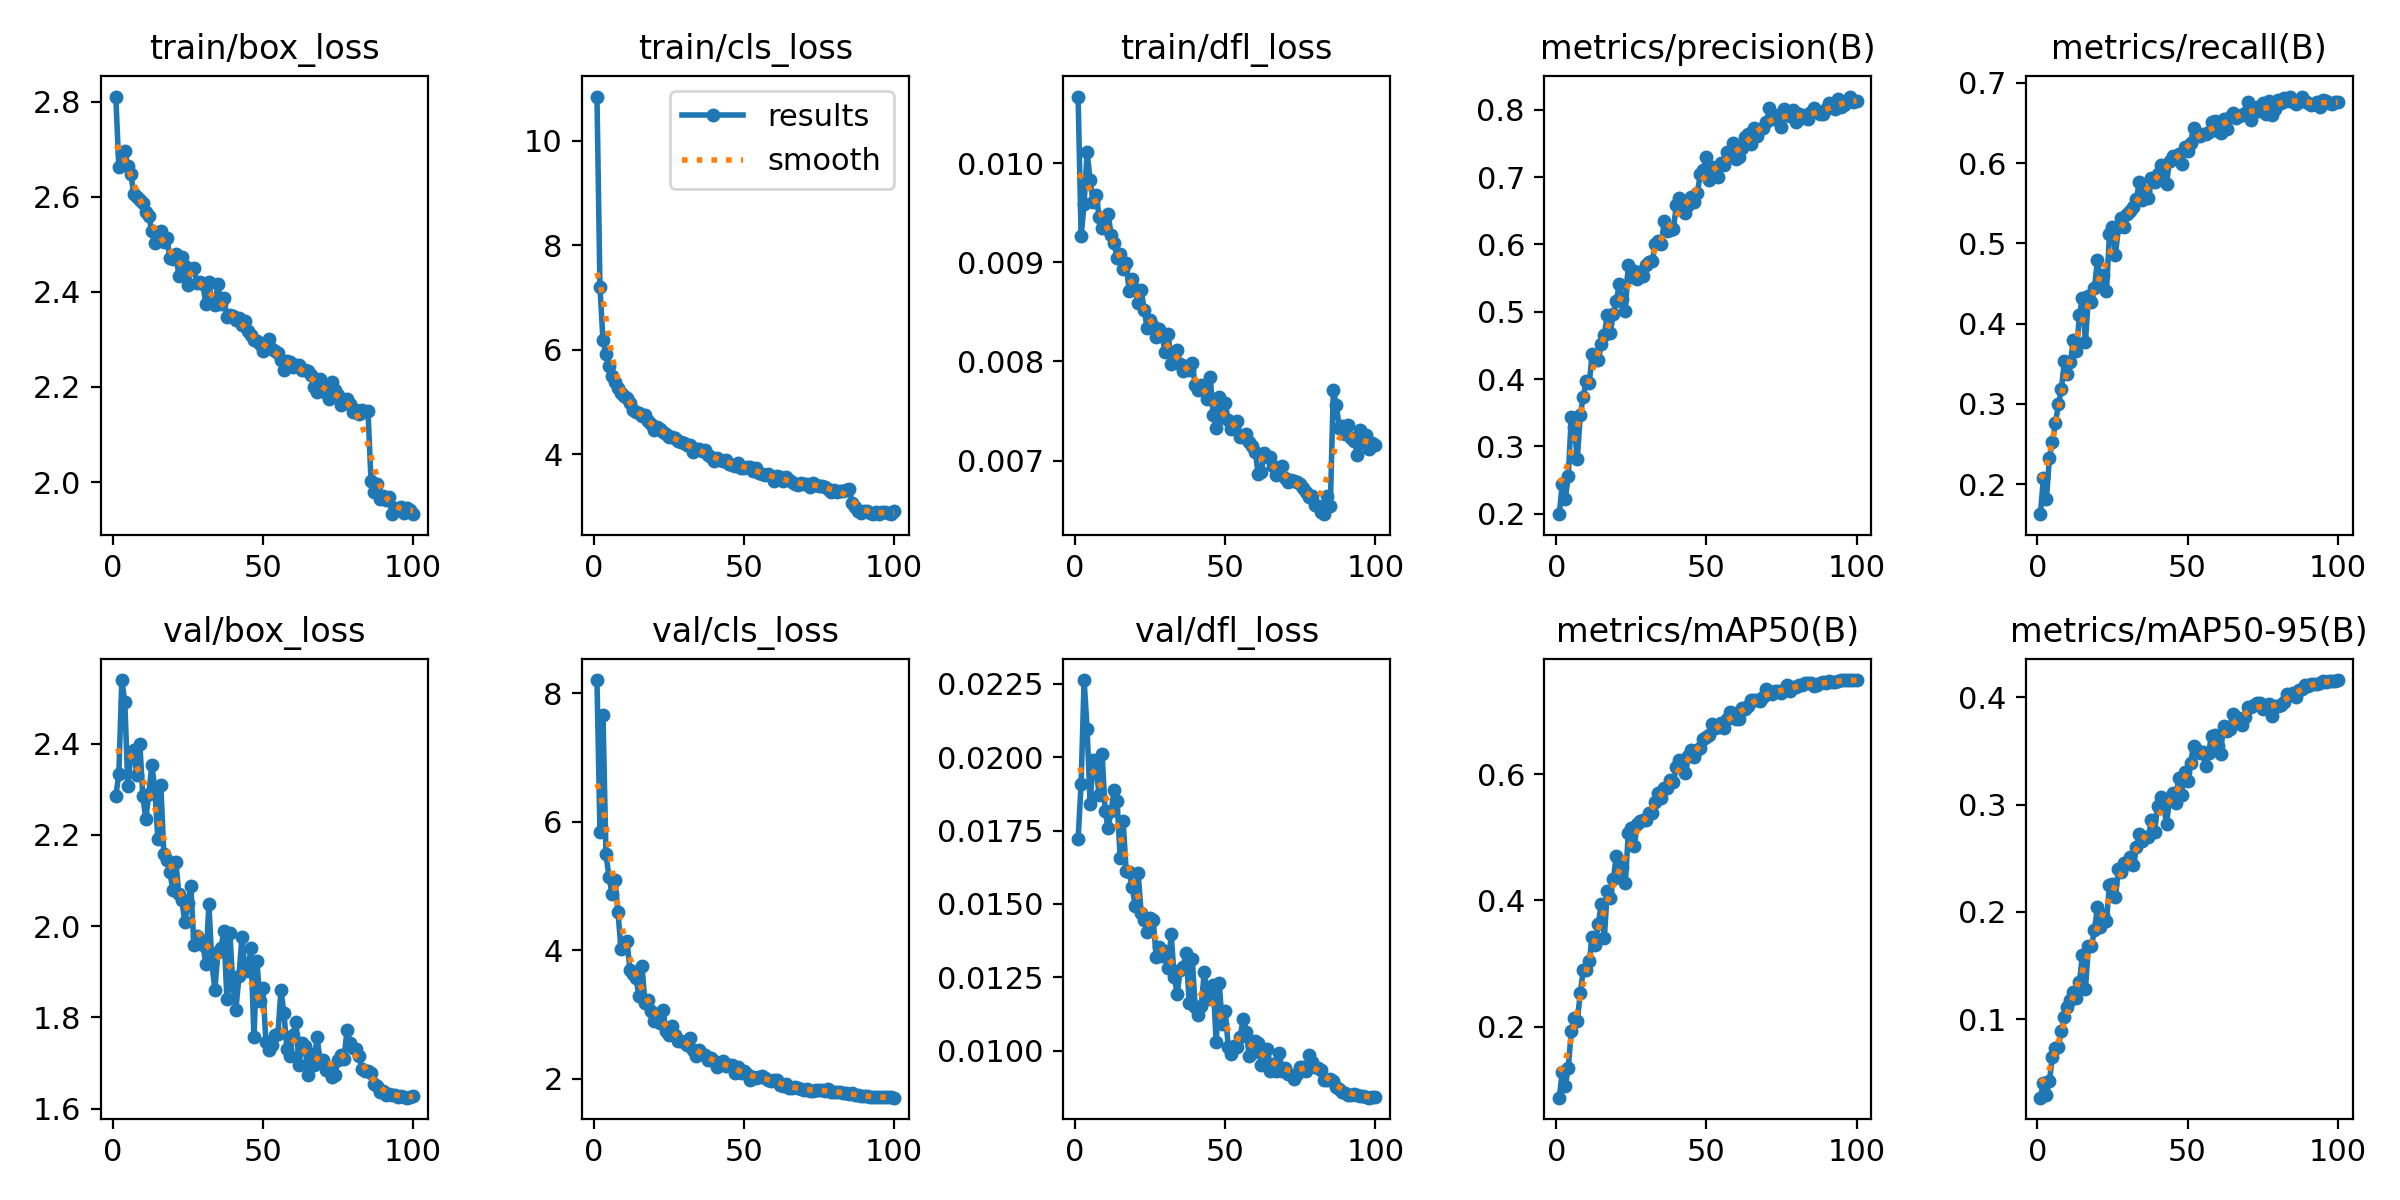

The data file committed next to this chart (first rows):
epoch, time, train/box_loss, train/cls_loss, train/dfl_loss, metrics/precision(B), metrics/recall(B), metrics/mAP50(B), metrics/mAP50-95(B), val/box_loss, val/cls_loss, val/dfl_loss, lr/pg0, lr/pg1, lr/pg2
1, 210.9, 2.811, 10.85, 0.01067, 0.1995, 0.1627, 0.0875, 0.02684, 2.286, 8.209, 0.01722, 0.0004739, 0.0004739, 0.0004739
2, 314.2, 2.662, 7.198, 0.00926, 0.2444, 0.2076, 0.1274, 0.04052, 2.333, 5.849, 0.0191, 0.00095, 0.00095, 0.00095
3, 397.8, 2.692, 6.184, 0.00959, 0.2228, 0.1811, 0.1059, 0.02918, 2.539, 7.671, 0.02263, 0.001425, 0.001425, 0.001425
4, 489.9, 2.696, 5.918, 0.01011, 0.2555, 0.2329, 0.1345, 0.04257, 2.491, 5.496, 0.02096, 0.001426, 0.001426, 0.001426
5, 561.7, 2.664, 5.678, 0.00983, 0.3433, 0.2527, 0.1927, 0.06467, 2.308, 5.144, 0.01842, 0.001423, 0.001423, 0.001423
6, 612.8, 2.648, 5.494, 0.00961, 0.3292, 0.2759, 0.2137, 0.0728, 2.375, 4.883, 0.01992, 0.00142, 0.00142, 0.00142
7, 663.2, 2.606, 5.388, 0.00968, 0.2811, 0.2994, 0.2095, 0.07382, 2.385, 5.101, 0.01962, 0.001416, 0.001416, 0.001416
8, 713, 2.6, 5.274, 0.00946, 0.3464, 0.3186, 0.2528, 0.08935, 2.331, 4.595, 0.01871, 0.001412, 0.001412, 0.001412
9, 828.2, 2.593, 5.165, 0.00934, 0.3739, 0.3538, 0.2903, 0.1023, 2.4, 4.018, 0.02011, 0.001407, 0.001407, 0.001407
10, 895.8, 2.587, 5.12, 0.00934, 0.397, 0.3379, 0.2892, 0.1111, 2.284, 4.106, 0.01816, 0.001401, 0.001401, 0.001401
11, 959.5, 2.568, 5.082, 0.00949, 0.3947, 0.3527, 0.3045, 0.1178, 2.235, 4.139, 0.01759, 0.001394, 0.001394, 0.001394
12, 1051, 2.559, 4.974, 0.00927, 0.4375, 0.3793, 0.3423, 0.1256, 2.29, 3.693, 0.01817, 0.001387, 0.001387, 0.001387
13, 1103, 2.528, 4.84, 0.00919, 0.4283, 0.3657, 0.3293, 0.1201, 2.354, 3.623, 0.01888, 0.001379, 0.001379, 0.001379
14, 1177, 2.502, 4.801, 0.00904, 0.4279, 0.4102, 0.3623, 0.1342, 2.3, 3.562, 0.0185, 0.001371, 0.001371, 0.001371
15, 1270, 2.525, 4.781, 0.00908, 0.4515, 0.4325, 0.3949, 0.16, 2.191, 3.279, 0.01658, 0.001362, 0.001362, 0.001362
16, 1420, 2.528, 4.72, 0.00893, 0.4661, 0.3772, 0.3405, 0.1283, 2.309, 3.756, 0.01782, 0.001352, 0.001352, 0.001352
17, 1470, 2.505, 4.741, 0.00899, 0.4948, 0.4344, 0.4149, 0.1681, 2.158, 3.172, 0.01614, 0.001342, 0.001342, 0.001342
18, 1520, 2.513, 4.629, 0.00871, 0.4681, 0.4274, 0.4037, 0.1677, 2.145, 3.227, 0.0161, 0.001331, 0.001331, 0.001331
19, 1570, 2.472, 4.583, 0.00883, 0.4973, 0.4449, 0.4332, 0.1833, 2.118, 3.046, 0.01558, 0.001319, 0.001319, 0.001319
20, 1619, 2.47, 4.457, 0.00873, 0.5154, 0.4793, 0.4708, 0.2043, 2.08, 2.9, 0.01493, 0.001307, 0.001307, 0.001307
21, 1758, 2.48, 4.523, 0.00859, 0.5414, 0.4518, 0.443, 0.1855, 2.14, 2.943, 0.01604, 0.001294, 0.001294, 0.001294
22, 1843, 2.433, 4.483, 0.00872, 0.5188, 0.4612, 0.4532, 0.1969, 2.071, 2.867, 0.01469, 0.001281, 0.001281, 0.001281
23, 1959, 2.473, 4.417, 0.00852, 0.5013, 0.4407, 0.4276, 0.1915, 2.056, 3.07, 0.01444, 0.001267, 0.001267, 0.001267
24, 2018, 2.455, 4.391, 0.00834, 0.5699, 0.5113, 0.5069, 0.225, 2.008, 2.739, 0.01403, 0.001252, 0.001252, 0.001252
25, 2111, 2.415, 4.328, 0.00842, 0.5518, 0.5209, 0.5148, 0.2263, 2.05, 2.679, 0.01452, 0.001237, 0.001237, 0.001237
26, 2192, 2.448, 4.329, 0.00836, 0.5602, 0.486, 0.4855, 0.2143, 2.087, 2.826, 0.01447, 0.001222, 0.001222, 0.001222
27, 2260, 2.45, 4.316, 0.00825, 0.5483, 0.5201, 0.5211, 0.24, 1.959, 2.685, 0.01321, 0.001206, 0.001206, 0.001206
28, 2315, 2.419, 4.247, 0.00833, 0.5595, 0.5311, 0.5251, 0.2373, 1.978, 2.59, 0.01352, 0.001189, 0.001189, 0.001189
29, 2458, 2.42, 4.229, 0.00826, 0.5534, 0.52, 0.5275, 0.2454, 1.97, 2.58, 0.01322, 0.001173, 0.001173, 0.001173
30, 2676, 2.416, 4.207, 0.00809, 0.5695, 0.5361, 0.5275, 0.2446, 1.958, 2.576, 0.01339, 0.001155, 0.001155, 0.001155
31, 2927, 2.374, 4.172, 0.00828, 0.5739, 0.54, 0.5384, 0.2511, 1.918, 2.53, 0.01282, 0.001137, 0.001137, 0.001137
32, 3084, 2.421, 4.176, 0.00797, 0.5756, 0.5458, 0.5378, 0.2433, 2.049, 2.627, 0.01397, 0.001119, 0.001119, 0.001119
33, 3195, 2.379, 4.042, 0.00809, 0.6012, 0.5559, 0.5556, 0.2606, 1.918, 2.439, 0.01252, 0.001101, 0.001101, 0.001101
34, 3407, 2.371, 4.092, 0.00812, 0.6045, 0.5769, 0.5706, 0.2722, 1.861, 2.357, 0.01194, 0.001082, 0.001082, 0.001082
35, 3495, 2.417, 4.105, 0.00797, 0.6004, 0.5543, 0.5622, 0.2656, 1.943, 2.452, 0.01274, 0.001062, 0.001062, 0.001062
36, 3612, 2.375, 4.057, 0.0079, 0.6351, 0.5652, 0.5783, 0.2693, 1.952, 2.388, 0.01286, 0.001043, 0.001043, 0.001043
37, 3793, 2.386, 4.081, 0.00795, 0.6194, 0.5571, 0.5785, 0.2701, 1.989, 2.372, 0.01334, 0.001023, 0.001023, 0.001023
38, 3984, 2.347, 3.989, 0.00791, 0.6213, 0.5812, 0.5905, 0.286, 1.841, 2.294, 0.01161, 0.001003, 0.001003, 0.001003
39, 4176, 2.352, 3.947, 0.00798, 0.6222, 0.5764, 0.5874, 0.274, 1.984, 2.328, 0.01313, 0.000982, 0.000982, 0.000982
40, 4495, 2.348, 3.872, 0.00776, 0.6584, 0.5861, 0.6105, 0.2987, 1.87, 2.268, 0.01149, 0.0009613, 0.0009613, 0.0009613
41, 4833, 2.341, 3.928, 0.00771, 0.6683, 0.5978, 0.6221, 0.307, 1.817, 2.18, 0.0112, 0.0009402, 0.0009402, 0.0009402
42, 4932, 2.346, 3.888, 0.00776, 0.6543, 0.5969, 0.6128, 0.2995, 1.89, 2.25, 0.01151, 0.000919, 0.000919, 0.000919
43, 5037, 2.331, 3.87, 0.00775, 0.6472, 0.5741, 0.6023, 0.2821, 1.975, 2.278, 0.01267, 0.0008976, 0.0008976, 0.0008976
44, 5212, 2.338, 3.878, 0.00762, 0.659, 0.6026, 0.628, 0.3043, 1.907, 2.199, 0.01192, 0.000876, 0.000876, 0.000876
45, 5322, 2.318, 3.819, 0.00784, 0.6701, 0.6087, 0.6384, 0.3109, 1.901, 2.219, 0.01177, 0.0008542, 0.0008542, 0.0008542
46, 5502, 2.31, 3.797, 0.00746, 0.6627, 0.6077, 0.6272, 0.3014, 1.953, 2.205, 0.01224, 0.0008323, 0.0008323, 0.0008323
47, 5624, 2.299, 3.77, 0.00733, 0.6761, 0.6117, 0.6384, 0.3242, 1.758, 2.083, 0.01028, 0.0008103, 0.0008103, 0.0008103
48, 5859, 2.296, 3.825, 0.00764, 0.7052, 0.5994, 0.6412, 0.3089, 1.923, 2.183, 0.01231, 0.0007882, 0.0007882, 0.0007882
49, 6175, 2.291, 3.739, 0.00744, 0.7108, 0.6198, 0.6562, 0.3303, 1.837, 2.085, 0.0109, 0.0007661, 0.0007661, 0.0007661
50, 6239, 2.275, 3.74, 0.00758, 0.7299, 0.6154, 0.6587, 0.3216, 1.864, 2.114, 0.01137, 0.0007439, 0.0007439, 0.0007439
51, 6442, 2.284, 3.757, 0.00741, 0.6962, 0.6254, 0.6619, 0.3385, 1.746, 2.069, 0.01014, 0.0007216, 0.0007216, 0.0007216
52, 6544, 2.301, 3.761, 0.00732, 0.7143, 0.6437, 0.6787, 0.3547, 1.729, 1.984, 0.0099, 0.0006994, 0.0006994, 0.0006994
53, 6697, 2.28, 3.667, 0.00734, 0.7099, 0.6338, 0.6729, 0.3505, 1.74, 2.021, 0.01015, 0.0006772, 0.0006772, 0.0006772
54, 6857, 2.275, 3.732, 0.0074, 0.6997, 0.6333, 0.6739, 0.3477, 1.762, 2.007, 0.01012, 0.0006551, 0.0006551, 0.0006551
55, 7013, 2.271, 3.634, 0.00724, 0.721, 0.6357, 0.6802, 0.349, 1.764, 2.03, 0.01048, 0.000633, 0.000633, 0.000633
56, 7119, 2.257, 3.619, 0.00724, 0.7172, 0.6361, 0.6737, 0.3358, 1.86, 2.043, 0.01109, 0.000611, 0.000611, 0.000611
57, 7280, 2.236, 3.593, 0.00727, 0.737, 0.6384, 0.6874, 0.3483, 1.809, 2.01, 0.01063, 0.0005891, 0.0005891, 0.0005891
58, 7460, 2.255, 3.618, 0.00719, 0.736, 0.651, 0.6982, 0.3639, 1.73, 1.973, 0.00982, 0.0005673, 0.0005673, 0.0005673
59, 7621, 2.252, 3.59, 0.00715, 0.7504, 0.653, 0.6974, 0.3647, 1.715, 1.965, 0.00992, 0.0005457, 0.0005457, 0.0005457
60, 7827, 2.241, 3.484, 0.00709, 0.7264, 0.6403, 0.6881, 0.3547, 1.762, 1.972, 0.01033, 0.0005243, 0.0005243, 0.0005243
... 40 more rows
